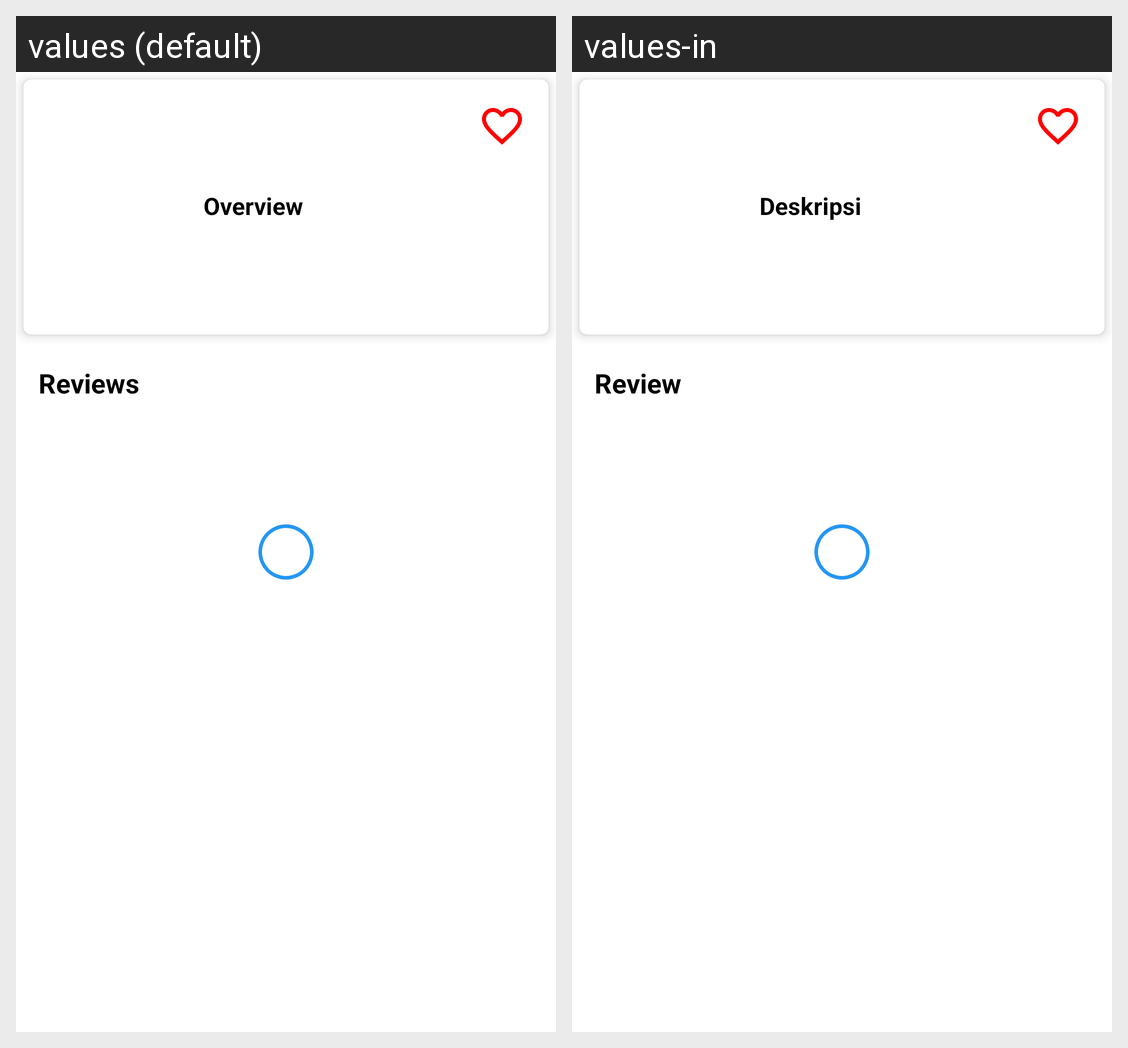

The same Android screen rendered under two of its app's locales, left to right. List the strings drawn on it with the default value and each locale's translation.
Android screen res/layout/activity_detail.xml rendered under 2 locales, left to right: values (default), values-in. Device: Nexus 5 (rendered at 1080×1920; each locale shown at half size, 540×960, under a caption strip naming it); theme Theme.MyApplication.
Strings drawn on this screen, with the default value and each locale's value (text and hints the layout hard-codes, and strings that could not be matched under every locale, appear in the picture but are not listed):

overview
  values: Overview
  values-in: Deskripsi

reviews
  values: Reviews
  values-in: Review
